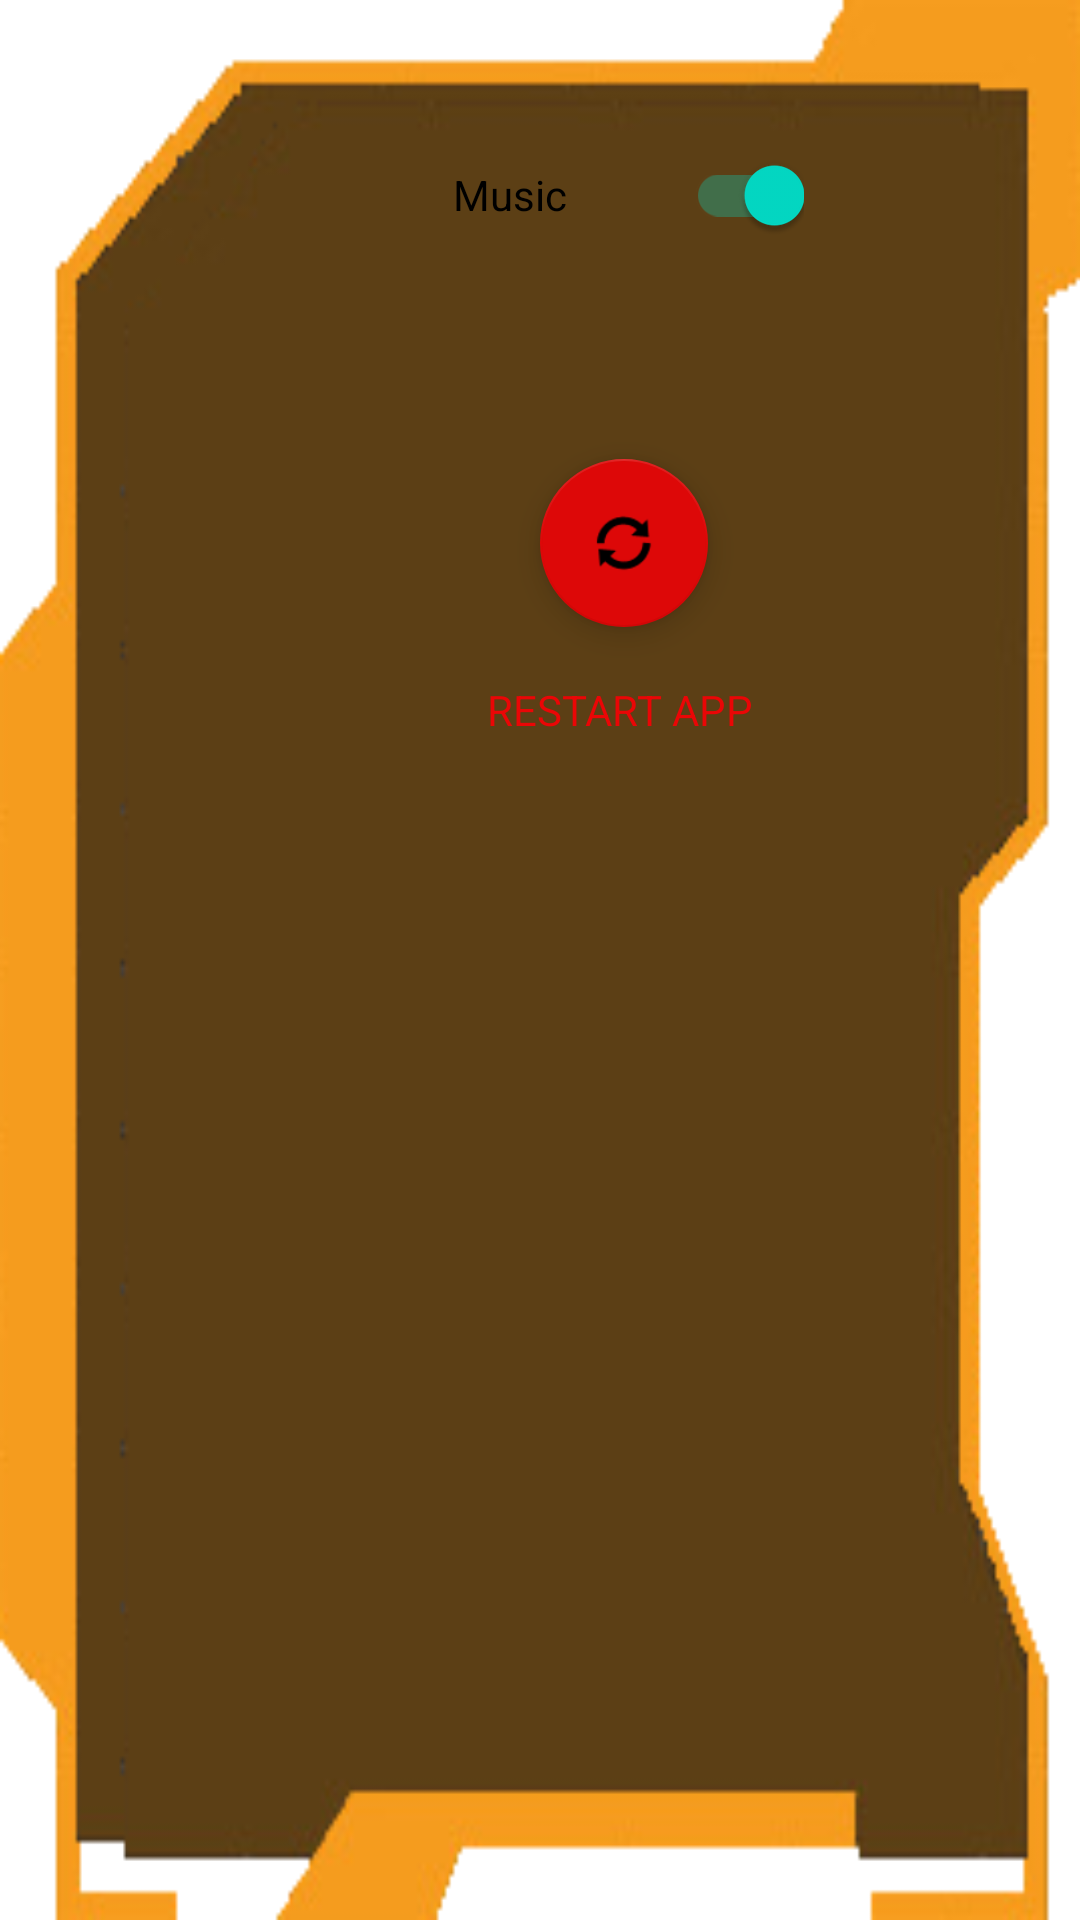

This screen was rendered from an Android layout file. Write that file and the resources it references.
<!-- AndroidManifest.xml: application theme Theme.Wagnis.NoActionBar -->
<!-- res/layout/popup_settings.xml -->
<?xml version="1.0" encoding="utf-8"?>
<RelativeLayout xmlns:android="http://schemas.android.com/apk/res/android"
    xmlns:app="http://schemas.android.com/apk/res-auto"
    android:layout_width="300dp"
    android:layout_height="450dp"
    android:background="@drawable/popup_diceroll_background">

    <androidx.appcompat.widget.SwitchCompat
        android:id="@+id/switch_Music"
        android:layout_width="117dp"
        android:layout_height="60dp"
        android:layout_alignParentTop="true"
        android:layout_alignParentEnd="true"
        android:layout_marginTop="35dp"
        android:layout_marginEnd="92dp"
        android:checked="true"
        android:text="@string/music" />

    <com.google.android.material.floatingactionbutton.FloatingActionButton
        android:id="@+id/btn_Restart"
        android:layout_width="wrap_content"
        android:layout_height="wrap_content"
        android:layout_alignParentTop="true"
        android:layout_alignParentEnd="true"
        android:layout_marginTop="153dp"
        android:layout_marginEnd="124dp"
        android:clickable="true"
        android:contentDescription="@string/restart"
        app:backgroundTint="#DD0808"
        app:srcCompat="@android:drawable/ic_popup_sync" />

    <TextView
        android:id="@+id/textView5"
        android:layout_width="wrap_content"
        android:layout_height="wrap_content"
        android:layout_below="@+id/btn_Restart"
        android:layout_alignStart="@+id/btn_Restart"
        android:layout_marginStart="-18dp"
        android:layout_marginTop="18dp"
        android:textColor="@color/red"
        android:text="@string/restart_app" />
</RelativeLayout>
<!-- resources referenced by this layout -->
<resources>
  <color name="red">#EA0606</color>
  <!-- drawable popup_diceroll_background: png bitmap (drawable, 15731 bytes) -->
  <string name="music">Music</string>
  <string name="restart">Restart</string>
  <string name="restart_app">RESTART APP</string>
  <style name="Theme.Wagnis.NoActionBar">
          <item name="windowActionBar">false</item>
          <item name="windowNoTitle">true</item>
      </style>
</resources>
